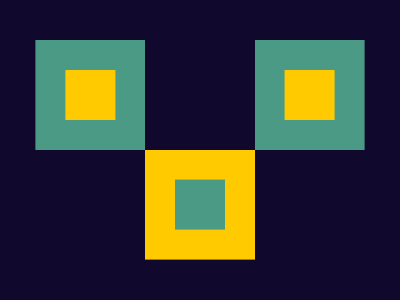

Write a web page that renders exactly this picture using CSS.


<style>*{background:#11092D;margin:40 145 150;color:4A9A86;box-shadow:116q 0,-116q 0,var(--n,#FFCA00)0 116q;*{margin:30;color:FFCA00;--n:#4A9A86}}</style>